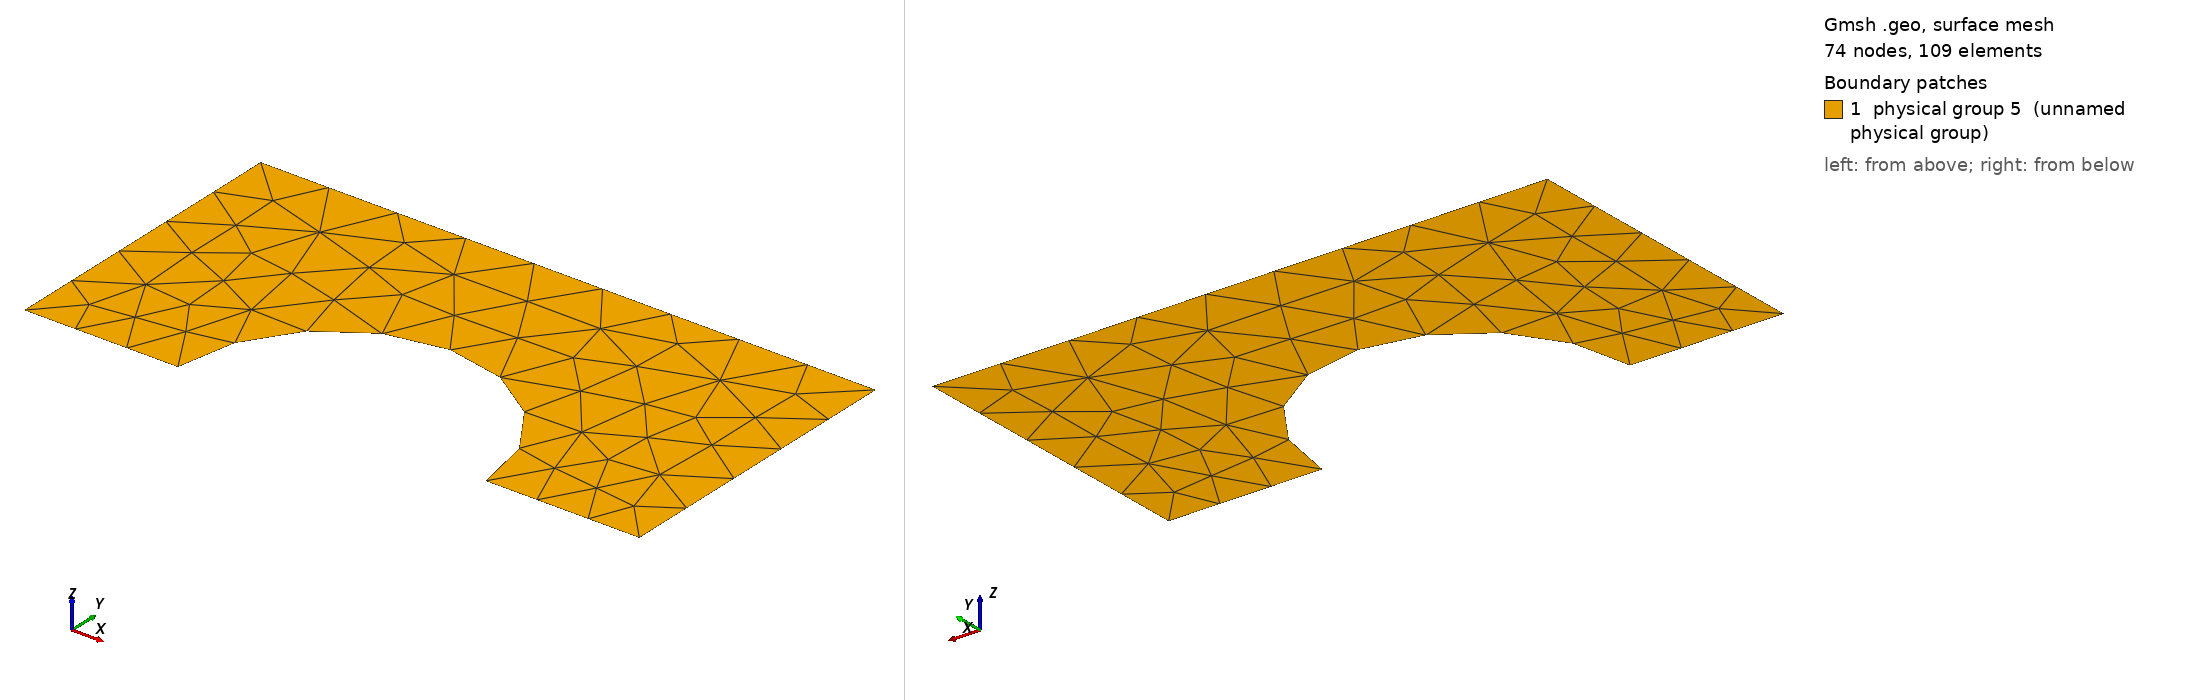

Gmsh geometry script, surface-meshed: 74 nodes, 109 surface elements. Boundary patches (legend numbers): 1 physical group 5 (unnamed physical group). Left view from above one corner, right view from below the opposite corner. Legend entries are the model's physical surfaces. The drawing asked Gmsh for element sizes between 1% and 20% of the model's largest extent; the script's own settings can give other sizes.

=== SemicircleNEU.geo (drawn) ===
Mesh.MshFileVersion=2;

Point(1) = {0,0,0};
Point(2) = {1,0,0};
Point(3) = {2,0,0};
Point(4) = {3,0,0};
Point(5) = {4,0,0};
Point(6) = {4,2,0};
Point(7) = {0,2,0};
Point(8) = {0,2,0};

Line(1) = {1,2};
Line(2) = {4,5};
Line(3) = {5,6};
Line(4) = {6,7};
Line(5) = {7,1};

Circle(6) = {4,3,2};

Curve Loop(1) = {4, 5, 1, -6, 2, 3};

Plane Surface(1) = {1};

Physical Surface(5) = {1};

Physical Curve(10) = {1, -6, 2};

Physical Curve(1) = {3, 4, 5};
